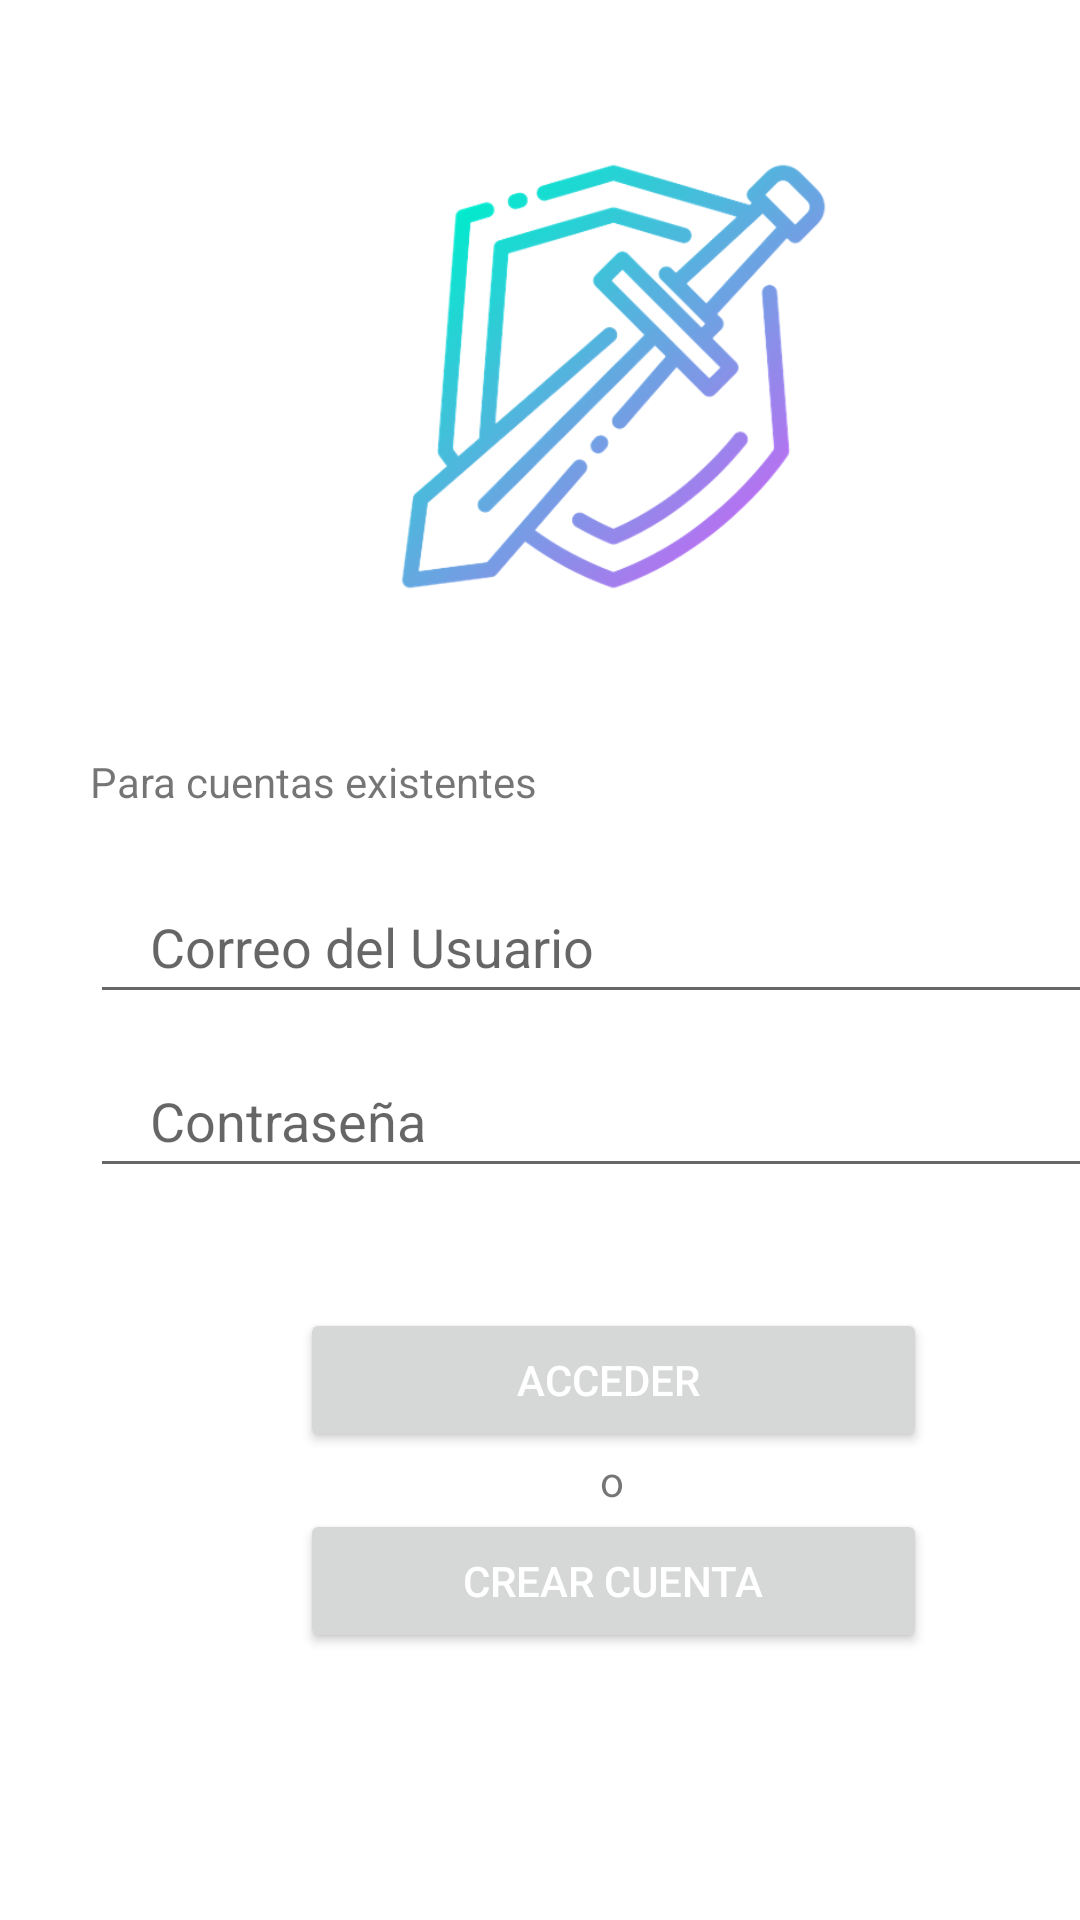

This screen was rendered from an Android layout file. Write that file and the resources it references.
<!-- AndroidManifest.xml: application theme Theme.Ejercicio_13_Combatee -->
<!-- res/layout/activity_logeo.xml -->
<?xml version="1.0" encoding="utf-8"?>
<androidx.constraintlayout.widget.ConstraintLayout xmlns:android="http://schemas.android.com/apk/res/android"
    xmlns:app="http://schemas.android.com/apk/res-auto"
    xmlns:tools="http://schemas.android.com/tools"
    android:layout_width="match_parent"
    android:layout_height="match_parent"
    tools:context=".Logeo">

    <LinearLayout
        android:layout_width="409dp"
        android:layout_height="729dp"
        android:orientation="vertical"
        tools:ignore="MissingConstraints"
        tools:layout_editor_absoluteX="1dp"
        tools:layout_editor_absoluteY="1dp">

        <ImageView
            android:id="@+id/imageView2"
            android:layout_width="match_parent"
            android:layout_height="191dp"
            android:layout_margin="30dp"
            app:srcCompat="@drawable/loginn" />

        <TextView
            android:id="@+id/textView2"
            android:layout_width="match_parent"
            android:layout_height="wrap_content"
            android:layout_marginStart="30dp"
            android:layout_marginBottom="20dp"
            android:text="Para cuentas existentes" />

        <EditText
            android:id="@+id/user"
            android:layout_width="match_parent"
            android:layout_height="48dp"
            android:layout_marginStart="30dp"
            android:layout_marginEnd="30dp"
            android:ems="10"
            android:hint="Correo del Usuario"
            android:inputType="textPersonName"
            android:paddingStart="20dp" />

        <EditText
            android:id="@+id/textPassword"
            android:layout_width="match_parent"
            android:layout_height="48dp"
            android:layout_marginStart="30dp"
            android:layout_marginTop="10dp"
            android:layout_marginEnd="30dp"
            android:layout_marginBottom="30dp"
            android:ems="10"
            android:hint="Contraseña"
            android:inputType="textPassword"
            android:paddingStart="20dp" />

        <Button
            android:id="@+id/login"
            android:layout_width="match_parent"
            android:layout_height="wrap_content"
            android:layout_marginStart="100dp"
            android:layout_marginTop="10dp"
            android:layout_marginEnd="100dp"
            android:backgroundTint="@null"
            android:text="Acceder "
            android:textColor="@color/white"
            app:cornerRadius="30dp" />

        <TextView
            android:id="@+id/textView"
            android:layout_width="match_parent"
            android:layout_height="wrap_content"
            android:layout_marginStart="200dp"
            android:text="o" />

        <Button
            android:id="@+id/crearCuenta"
            android:layout_width="match_parent"
            android:layout_height="wrap_content"
            android:layout_marginStart="100dp"
            android:layout_marginEnd="100dp"
            android:text="Crear Cuenta"
            android:textColor="@color/white"
            app:cornerRadius="30dp" />

    </LinearLayout>
</androidx.constraintlayout.widget.ConstraintLayout>
<!-- resources referenced by this layout -->
<resources>
  <color name="white">#FFFFFFFF</color>
  <!-- drawable loginn: png bitmap (drawable, 86848 bytes) -->
  <style name="Theme.Ejercicio_13_Combatee" parent="Theme.MaterialComponents.DayNight.DarkActionBar">
          
          <item name="colorPrimary">@color/purple_500</item>
          <item name="colorPrimaryVariant">@color/purple_700</item>
          <item name="colorOnPrimary">@color/white</item>
          
          <item name="colorSecondary">@color/teal_200</item>
          <item name="colorSecondaryVariant">@color/teal_700</item>
          <item name="colorOnSecondary">@color/black</item>
          
          <item name="android:statusBarColor">?attr/colorPrimaryVariant</item>
          
      </style>
  <color name="purple_500">#FF6200EE</color>
  <color name="purple_700">#FF3700B3</color>
  <color name="teal_200">#FF03DAC5</color>
  <color name="teal_700">#FF018786</color>
  <color name="black">#FF000000</color>
</resources>
